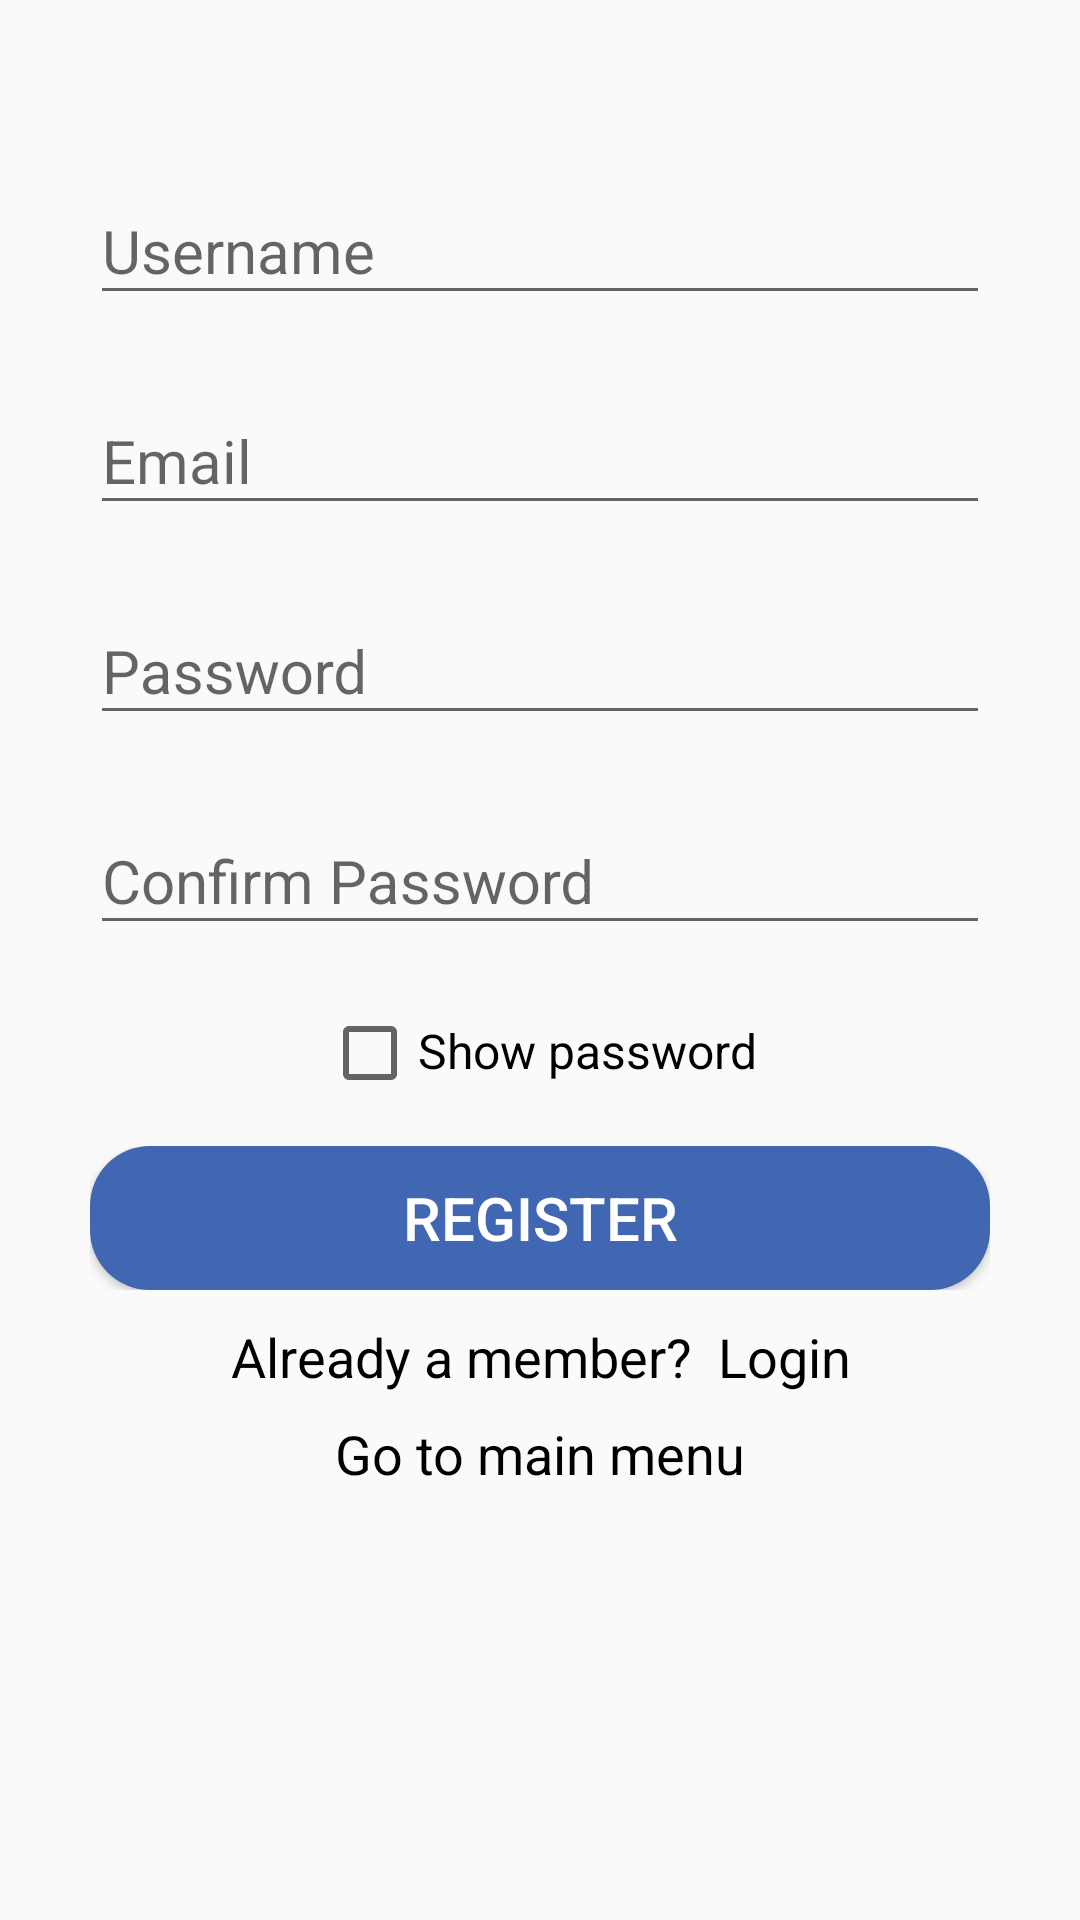

Layout XML and referenced resources for this Android screen:
<!-- AndroidManifest.xml: application theme AppTheme -->
<!-- res/layout/register.xml -->
<?xml version="1.0" encoding="utf-8"?>
<ScrollView xmlns:android="http://schemas.android.com/apk/res/android"
    xmlns:app="http://schemas.android.com/apk/res-auto"
    xmlns:tools="http://schemas.android.com/tools"
    android:layout_width="match_parent"
    android:layout_height="match_parent"
    android:orientation="vertical">

    <LinearLayout
        android:layout_width="match_parent"
        android:layout_height="match_parent"
        android:gravity="center"
        android:orientation="vertical">

        <LinearLayout
            android:layout_width="match_parent"
            android:layout_height="wrap_content"
            android:layout_marginLeft="30dp"
            android:layout_marginTop="50dp"
            android:layout_marginRight="30dp"
            android:orientation="vertical">

            <android.support.design.widget.TextInputLayout
                android:layout_width="match_parent"
                android:layout_height="wrap_content"
                android:layout_marginBottom="15dp"
                app:layout_constraintEnd_toEndOf="parent"
                app:layout_constraintHorizontal_bias="0.0"
                app:layout_constraintStart_toStartOf="parent">

                <android.support.v7.widget.AppCompatEditText
                    android:id="@+id/register_username"
                    android:layout_width="match_parent"
                    android:layout_height="wrap_content"
                    android:clickable="false"
                    android:hint="Username"
                    android:inputType="textPersonName"
                    android:textSize="20sp" />

            </android.support.design.widget.TextInputLayout>

            <android.support.design.widget.TextInputLayout
                android:layout_width="match_parent"
                android:layout_height="wrap_content"
                android:layout_marginBottom="15dp"
                app:layout_constraintEnd_toEndOf="parent"
                app:layout_constraintHorizontal_bias="0.0"
                app:layout_constraintStart_toStartOf="parent">

                <android.support.v7.widget.AppCompatEditText
                    android:id="@+id/register_email"
                    android:layout_width="match_parent"
                    android:layout_height="wrap_content"
                    android:clickable="false"
                    android:hint="Email"
                    android:inputType="textPersonName"
                    android:textSize="20sp" />
            </android.support.design.widget.TextInputLayout>

            <android.support.design.widget.TextInputLayout
                android:layout_width="match_parent"
                android:layout_height="wrap_content"
                android:layout_marginBottom="15dp"
                app:layout_constraintEnd_toEndOf="parent"
                app:layout_constraintHorizontal_bias="0.0"
                app:layout_constraintStart_toStartOf="parent">

                <android.support.v7.widget.AppCompatEditText
                    android:id="@+id/register_password"
                    android:layout_width="match_parent"
                    android:layout_height="wrap_content"
                    android:clickable="false"
                    android:hint="Password"
                    android:inputType="textPassword"
                    android:textSize="20sp" />
            </android.support.design.widget.TextInputLayout>

            <android.support.design.widget.TextInputLayout
                android:layout_width="match_parent"
                android:layout_height="wrap_content"
                android:layout_marginBottom="15dp"
                app:layout_constraintEnd_toEndOf="parent"
                app:layout_constraintHorizontal_bias="0.0"
                app:layout_constraintStart_toStartOf="parent">

                <android.support.v7.widget.AppCompatEditText
                    android:id="@+id/register_confirm_password"
                    android:layout_width="match_parent"
                    android:layout_height="wrap_content"
                    android:clickable="false"
                    android:hint="Confirm Password"
                    android:inputType="textPassword"
                    android:textSize="20sp" />
            </android.support.design.widget.TextInputLayout>

        </LinearLayout>

        <LinearLayout
            android:layout_width="wrap_content"
            android:layout_height="match_parent"
            android:layout_weight="1"
            android:orientation="horizontal"
            android:paddingTop="5dp"
            android:paddingBottom="5dp">

            <android.support.v7.widget.AppCompatCheckBox
                android:id="@+id/register_showPassword_btn"
                android:layout_width="wrap_content"
                android:layout_height="wrap_content"
                android:layout_weight="1" />

            <TextView
                android:id="@+id/textView32"
                android:layout_width="wrap_content"
                android:layout_height="wrap_content"
                android:layout_weight="1"
                android:text="Show password"
                android:textSize="16sp" />

        </LinearLayout>

        <LinearLayout
            android:layout_width="match_parent"
            android:layout_height="wrap_content"
            android:layout_marginLeft="30dp"
            android:layout_marginTop="10dp"
            android:layout_marginRight="30dp"
            android:layout_marginBottom="10dp"
            android:orientation="horizontal">

            

            <Button
                android:id="@+id/register_register_btn"
                android:layout_width="match_parent"
                android:layout_height="wrap_content"
                android:layout_weight="1"
                android:text="REGISTER"
                android:background="@drawable/button_round_corner"
                android:textSize="20sp" />
        </LinearLayout>

        <TextView
            android:id="@+id/register_login_btn"
            android:layout_width="match_parent"
            android:layout_height="wrap_content"
            android:layout_marginBottom="8dp"
            android:gravity="center"
            android:text="Already a member?  Login"
            android:textSize="18sp" />

        <TextView
            android:id="@+id/register_menu_btn"
            android:layout_width="match_parent"
            android:layout_height="wrap_content"
            android:layout_marginBottom="70dp"
            android:gravity="center"
            android:text="Go to main menu"
            android:textSize="18sp" />

    </LinearLayout>
</ScrollView>
<!-- resources referenced by this layout -->
<resources>
  <!-- drawable button_round_corner (drawable) -->
  <?xml version="1.0" encoding="utf-8"?>
  <shape xmlns:android="http://schemas.android.com/apk/res/android">
      <solid android:color="@color/facebookcolor"/>
      <corners
          android:topLeftRadius="20dp"
          android:topRightRadius="20dp"
          android:bottomRightRadius="20dp"
          android:bottomLeftRadius="20dp"  />
  </shape>
  <style name="AppTheme" parent="Theme.AppCompat.DayNight.DarkActionBar">
          <item name="colorPrimary">@color/facebookcolor</item>
          <item name="colorPrimaryDark">@color/facebookcolor</item>
          <item name="colorAccent">@color/facebookcolor</item>
          <item name="android:textColor">@color/black</item>
          <item name="android:editTextColor">@color/black</item>
          <item name="android:editTextStyle">@style/darkEdittext</item>
          <item name="editTextColor">@color/black</item>
          <item name="editTextStyle">@style/darkEdittext</item>
          <item name="buttonStyle">@style/button</item>
          <item name="android:buttonStyle">@style/button</item>
          
  
          
          
  
          
          
  
      </style>
  <color name="facebookcolor">#4267B2</color>
  <color name="black">#000000</color>
  <style name="darkEdittext" parent="Widget.AppCompat.EditText">
          <item name="android:textColor">@color/black</item>
          <item name="android:editTextColor">@color/black</item>
          <item name="editTextColor">@color/black</item>
      </style>
  <style name="button" parent="Base.Widget.AppCompat.Button.Colored">
          <item name="colorButtonNormal">@color/facebookcolor</item>
          <item name="colorControlHighlight">@color/grey</item>
          <item name="android:textColor">@color/white</item>
      </style>
  <color name="grey">#D3D3D3</color>
  <color name="white">#FFFFFF</color>
</resources>
